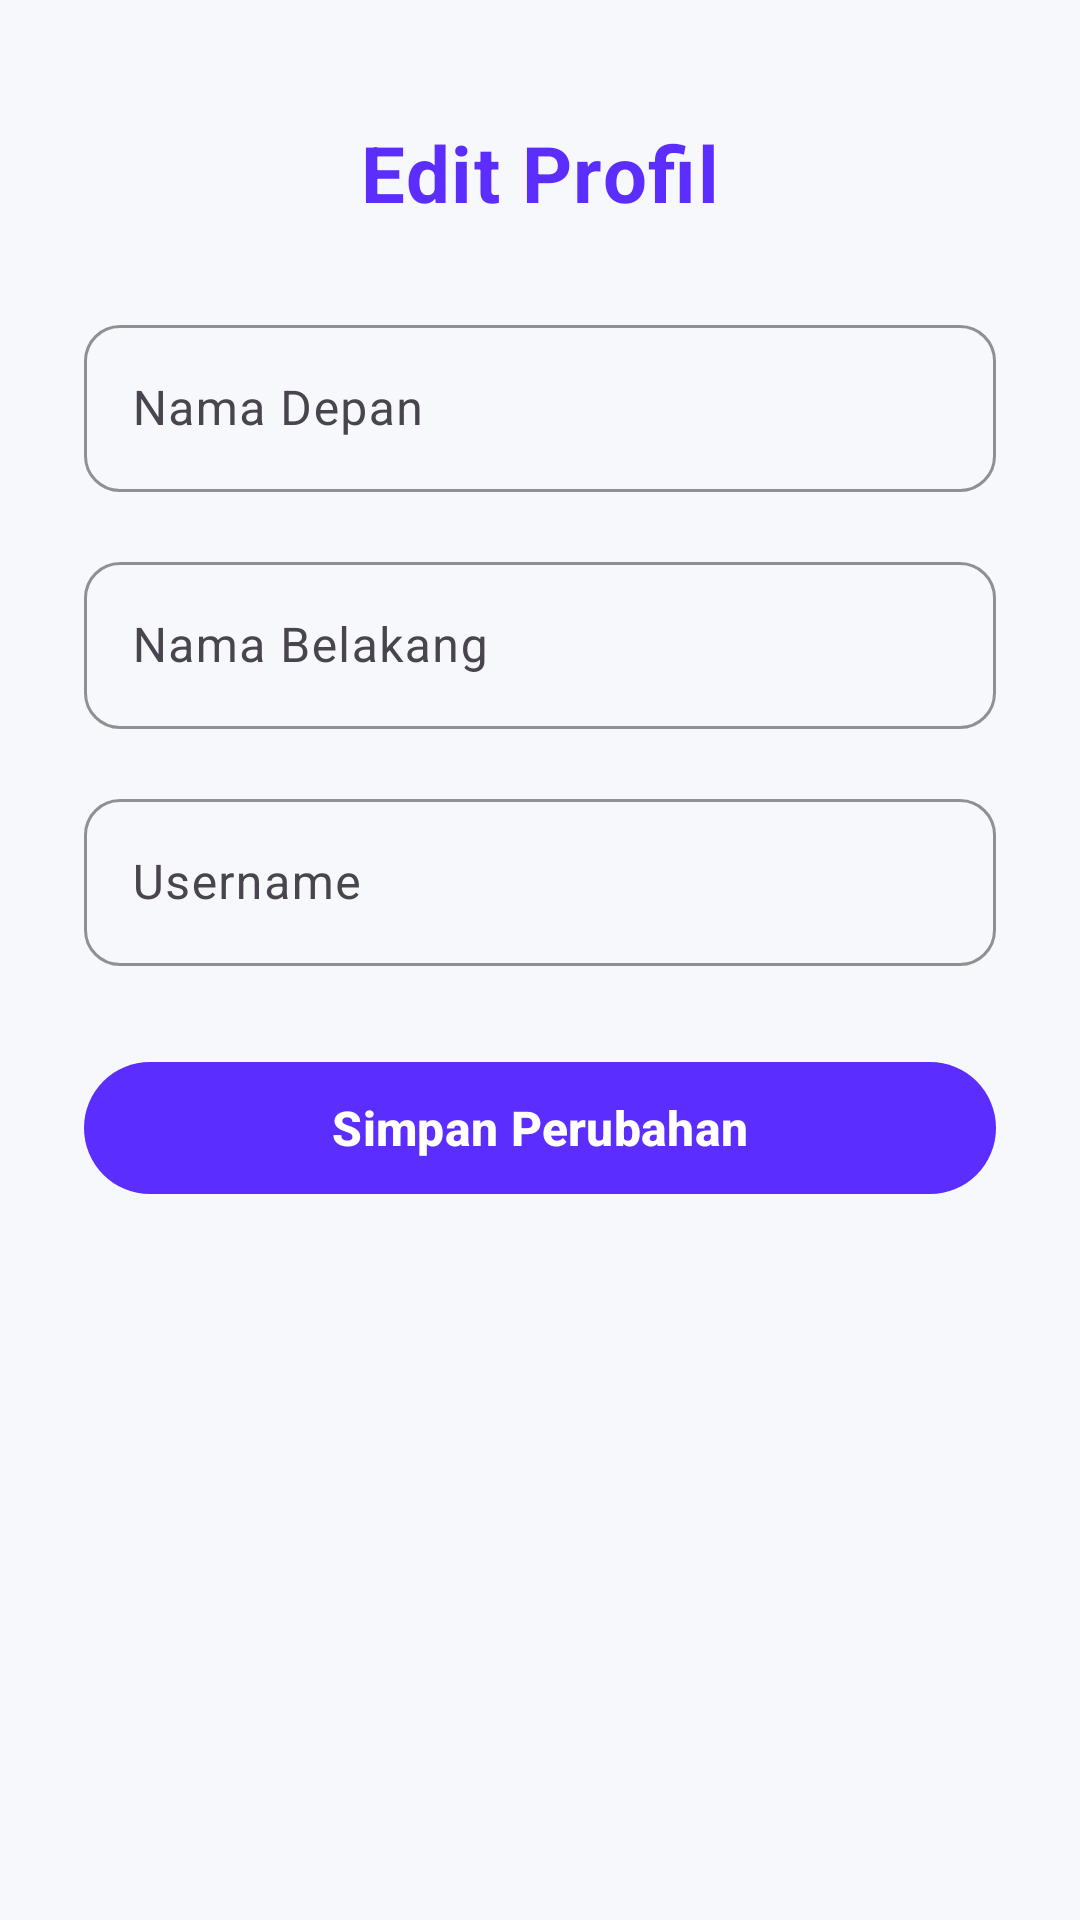

Layout XML and referenced resources for this Android screen:
<!-- AndroidManifest.xml: application theme Theme.Unserakus -->
<!-- res/layout/activity_edit_profile.xml -->
<?xml version="1.0" encoding="utf-8"?>
<ScrollView xmlns:android="http://schemas.android.com/apk/res/android"
    xmlns:app="http://schemas.android.com/apk/res-auto"
    xmlns:tools="http://schemas.android.com/tools"
    android:layout_width="match_parent"
    android:layout_height="match_parent"
    android:background="#F7F8FC"
    android:fillViewport="true"
    tools:context=".EditProfileActivity">

    <LinearLayout
        android:layout_width="match_parent"
        android:layout_height="wrap_content"
        android:orientation="vertical"
        android:gravity="center_horizontal"
        android:paddingHorizontal="28dp"
        android:paddingTop="40dp"
        android:paddingBottom="24dp">

        
        <TextView
            android:id="@+id/tvEditProfileTitle"
            android:layout_width="wrap_content"
            android:layout_height="wrap_content"
            android:text="Edit Profil"
            android:textColor="#5B2EFF"
            android:textSize="26sp"
            android:textStyle="bold"
            android:letterSpacing="0.02"
            android:layout_marginBottom="28dp" />

        


            <LinearLayout
                android:layout_width="match_parent"
                android:layout_height="wrap_content"
                android:orientation="vertical">

                
                <com.google.android.material.textfield.TextInputLayout
                    style="@style/Widget.Material3.TextInputLayout.OutlinedBox"
                    android:layout_width="match_parent"
                    android:layout_height="wrap_content"
                    android:layout_marginBottom="18dp"
                    android:hint="Nama Depan"
                    app:boxCornerRadiusTopStart="12dp"
                    app:boxCornerRadiusTopEnd="12dp"
                    app:boxCornerRadiusBottomStart="12dp"
                    app:boxCornerRadiusBottomEnd="12dp"
                    app:boxStrokeColor="#5B2EFF"
                    app:hintTextColor="#8C8C8C">

                    <com.google.android.material.textfield.TextInputEditText
                        android:id="@+id/etFirstName"
                        android:layout_width="match_parent"
                        android:layout_height="wrap_content"
                        android:inputType="textPersonName"
                        android:textColor="#000"
                        android:textSize="16sp" />
                </com.google.android.material.textfield.TextInputLayout>

                
                <com.google.android.material.textfield.TextInputLayout
                    style="@style/Widget.Material3.TextInputLayout.OutlinedBox"
                    android:layout_width="match_parent"
                    android:layout_height="wrap_content"
                    android:layout_marginBottom="18dp"
                    android:hint="Nama Belakang"
                    app:boxCornerRadiusTopStart="12dp"
                    app:boxCornerRadiusTopEnd="12dp"
                    app:boxCornerRadiusBottomStart="12dp"
                    app:boxCornerRadiusBottomEnd="12dp"
                    app:boxStrokeColor="#5B2EFF"
                    app:hintTextColor="#8C8C8C">

                    <com.google.android.material.textfield.TextInputEditText
                        android:id="@+id/etLastName"
                        android:layout_width="match_parent"
                        android:layout_height="wrap_content"
                        android:inputType="textPersonName"
                        android:textColor="#000"
                        android:textSize="16sp" />
                </com.google.android.material.textfield.TextInputLayout>

                
                <com.google.android.material.textfield.TextInputLayout
                    style="@style/Widget.Material3.TextInputLayout.OutlinedBox"
                    android:layout_width="match_parent"
                    android:layout_height="wrap_content"
                    android:hint="Username"
                    app:endIconMode="clear_text"
                    app:boxCornerRadiusTopStart="12dp"
                    app:boxCornerRadiusTopEnd="12dp"
                    app:boxCornerRadiusBottomStart="12dp"
                    app:boxCornerRadiusBottomEnd="12dp"
                    app:boxStrokeColor="#5B2EFF"
                    app:hintTextColor="#8C8C8C"
                    android:layout_marginBottom="28dp">

                    <com.google.android.material.textfield.TextInputEditText
                        android:id="@+id/etUsername"
                        android:layout_width="match_parent"
                        android:layout_height="wrap_content"
                        android:inputType="text"
                        android:textColor="#000"
                        android:textSize="16sp" />
                </com.google.android.material.textfield.TextInputLayout>

                
                <com.google.android.material.button.MaterialButton
                    android:id="@+id/btnSaveProfile"
                    android:layout_width="match_parent"
                    android:layout_height="52dp"
                    android:text="Simpan Perubahan"
                    android:textAllCaps="false"
                    android:textStyle="bold"
                    android:textSize="16sp"
                    android:textColor="@android:color/white"
                    app:backgroundTint="#5B2EFF"
                    app:cornerRadius="26dp"
                    android:elevation="3dp"
                    app:iconGravity="textStart"
                    app:iconPadding="8dp"
                    app:iconTint="@android:color/white" />

            </LinearLayout>


    </LinearLayout>

</ScrollView>
<!-- resources referenced by this layout -->
<resources>
  <style name="Theme.Unserakus" parent="Base.Theme.Unserakus" />
  <style name="Base.Theme.Unserakus" parent="Theme.Material3.DayNight.NoActionBar">
          
          
      </style>
</resources>
